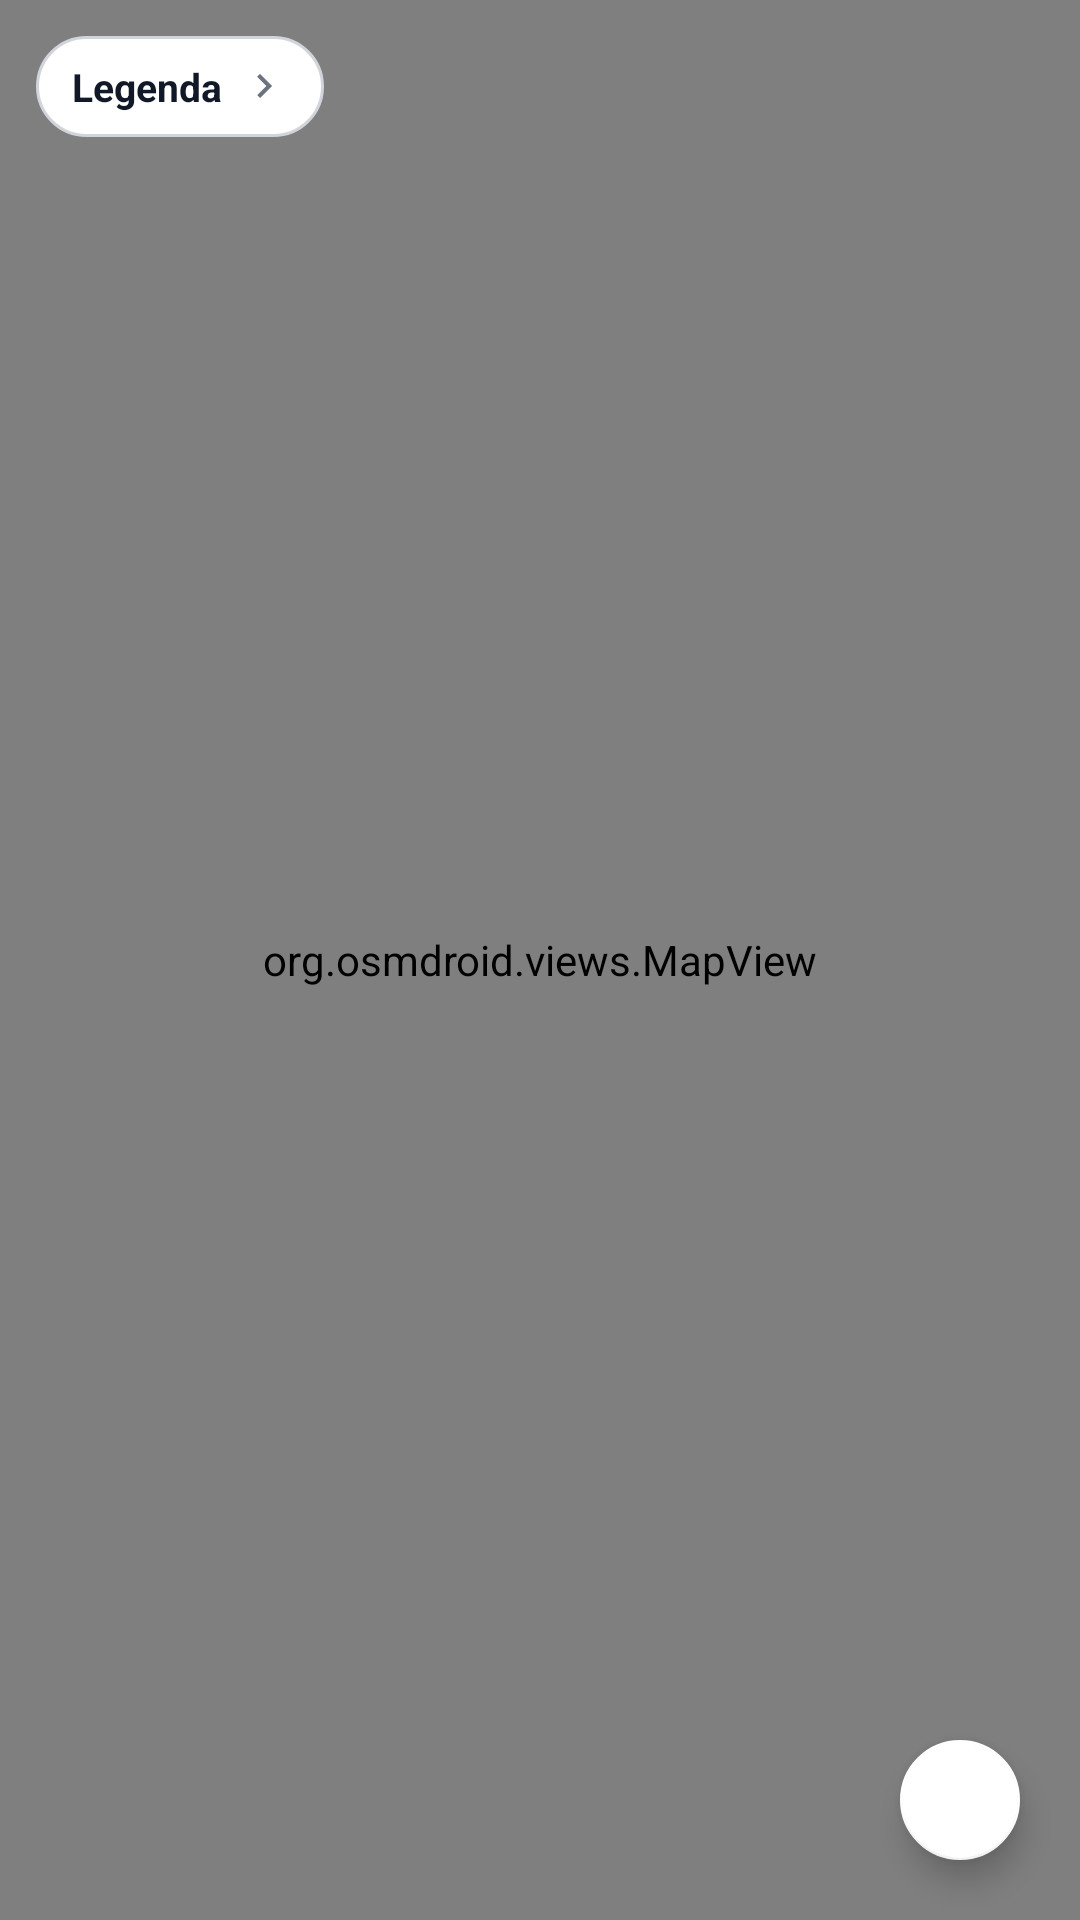

Produce the Android XML layout that renders to this screen, including the resource entries it uses.
<!-- AndroidManifest.xml: activity theme Theme.JalanRusak -->
<!-- res/layout/activity_map.xml -->
<?xml version="1.0" encoding="utf-8"?>
<FrameLayout xmlns:android="http://schemas.android.com/apk/res/android"
    xmlns:app="http://schemas.android.com/apk/res-auto"
    xmlns:tools="http://schemas.android.com/tools"
    android:layout_width="match_parent"
    android:layout_height="match_parent"
    tools:context=".ui.map.MapActivity">

    <org.osmdroid.views.MapView
        android:id="@+id/map"
        android:layout_width="match_parent"
        android:layout_height="match_parent" />

    
    <ProgressBar
        android:id="@+id/loadingIndicator"
        android:layout_width="wrap_content"
        android:layout_height="wrap_content"
        android:layout_gravity="center"
        android:indeterminateTint="@color/primary"
        android:visibility="gone" />

    
    <LinearLayout
        android:id="@+id/legendPanel"
        android:layout_width="wrap_content"
        android:layout_height="wrap_content"
        android:layout_gravity="top|start"
        android:layout_margin="12dp"
        android:background="@drawable/bg_more_indicator"
        android:orientation="vertical"
        android:paddingStart="12dp"
        android:paddingTop="8dp"
        android:paddingEnd="12dp"
        android:paddingBottom="8dp">

        <LinearLayout
            android:id="@+id/legendHeader"
            android:layout_width="wrap_content"
            android:layout_height="wrap_content"
            android:gravity="center_vertical"
            android:orientation="horizontal">

            <TextView
                android:layout_width="wrap_content"
                android:layout_height="wrap_content"
                android:text="@string/map_legend_title"
                android:textColor="@color/gray_900"
                android:textSize="13sp"
                android:textStyle="bold" />

            <ImageView
                android:id="@+id/legendArrow"
                android:layout_width="16dp"
                android:layout_height="16dp"
                android:layout_marginStart="6dp"
                android:contentDescription="@string/map_legend_title"
                android:src="@drawable/ic_arrow"
                android:tint="@color/gray_500" />
        </LinearLayout>

        <LinearLayout
            android:id="@+id/legendRows"
            android:layout_width="wrap_content"
            android:layout_height="wrap_content"
            android:orientation="vertical"
            android:paddingTop="8dp"
            android:visibility="gone">

            <LinearLayout
                android:layout_width="wrap_content"
                android:layout_height="wrap_content"
                android:gravity="center_vertical"
                android:orientation="horizontal">

                <View
                    android:layout_width="10dp"
                    android:layout_height="10dp"
                    android:background="@drawable/bg_status_dot"
                    android:backgroundTint="@color/status_verified" />

                <TextView
                    android:layout_width="wrap_content"
                    android:layout_height="wrap_content"
                    android:layout_marginStart="8dp"
                    android:text="@string/map_legend_verified"
                    android:textColor="@color/gray_700"
                    android:textSize="12sp" />
            </LinearLayout>

            <LinearLayout
                android:layout_width="wrap_content"
                android:layout_height="wrap_content"
                android:layout_marginTop="6dp"
                android:gravity="center_vertical"
                android:orientation="horizontal">

                <View
                    android:layout_width="10dp"
                    android:layout_height="10dp"
                    android:background="@drawable/bg_status_dot"
                    android:backgroundTint="@color/status_pending_resolved" />

                <TextView
                    android:layout_width="wrap_content"
                    android:layout_height="wrap_content"
                    android:layout_marginStart="8dp"
                    android:text="@string/map_legend_pending_resolved"
                    android:textColor="@color/gray_700"
                    android:textSize="12sp" />
            </LinearLayout>
        </LinearLayout>
    </LinearLayout>

    
    <TextView
        android:id="@+id/moreIndicator"
        android:layout_width="wrap_content"
        android:layout_height="wrap_content"
        android:layout_gravity="bottom|center_horizontal"
        android:layout_marginStart="16dp"
        android:layout_marginEnd="88dp"
        android:layout_marginBottom="16dp"
        android:background="@drawable/bg_more_indicator"
        android:padding="12dp"
        android:text="@string/map_more_results"
        android:textColor="@color/gray_900"
        android:textSize="13sp"
        android:visibility="gone" />

    
    <com.google.android.material.floatingactionbutton.FloatingActionButton
        android:id="@+id/locateFab"
        android:layout_width="wrap_content"
        android:layout_height="wrap_content"
        android:layout_gravity="bottom|end"
        android:layout_margin="16dp"
        android:contentDescription="@string/map_locate_me"
        android:src="@drawable/ic_my_location"
        app:backgroundTint="@color/map_fab_idle"
        app:fabSize="mini"
        app:rippleColor="@color/primary_light"
        app:tint="@color/map_cluster_fill" />

</FrameLayout>
<!-- resources referenced by this layout -->
<resources>
  <color name="gray_500">#6b7280</color>
  <color name="gray_700">#374151</color>
  <color name="gray_900">#111827</color>
  <color name="map_cluster_fill">#374151</color>
  <color name="map_fab_idle">#ffffff</color>
  <color name="primary">#0ea5e9</color>
  <color name="primary_light">#38bdf8</color>
  <color name="status_pending_resolved">#7c3aed</color>
  <color name="status_verified">@color/success</color>
  <!-- drawable bg_more_indicator (drawable) -->
  <?xml version="1.0" encoding="utf-8"?>
  <shape xmlns:android="http://schemas.android.com/apk/res/android"
      android:shape="rectangle">
      <solid android:color="@color/white" />
      <corners android:radius="24dp" />
      <stroke
          android:width="1dp"
          android:color="@color/gray_300" />
  </shape>
  <!-- drawable ic_arrow (drawable) -->
  <?xml version="1.0" encoding="utf-8"?>
  <vector xmlns:android="http://schemas.android.com/apk/res/android"
      android:width="24dp"
      android:height="24dp"
      android:viewportWidth="24"
      android:viewportHeight="24"
      android:autoMirrored="true">
      <path
          android:fillColor="@color/white"
          android:pathData="M8.59,16.59 L13.17,12 L8.59,7.41 L10,6 L16,12 L10,18 L8.59,16.59 Z" />
  </vector>
  <string name="map_legend_pending_resolved">Menunggu verifikasi perbaikan</string>
  <string name="map_legend_title">Legenda</string>
  <string name="map_legend_verified">Terverifikasi</string>
  <string name="map_locate_me">Lokasi saya</string>
  <string name="map_more_results">Zoom in untuk melihat semua %1$d laporan</string>
  <style name="Theme.JalanRusak" parent="Base.Theme.JalanRusak" />
  <color name="success">#22c55e</color>
  <color name="white">#ffffff</color>
  <color name="gray_300">#d1d5db</color>
  <style name="Base.Theme.JalanRusak" parent="Theme.MaterialComponents.DayNight.DarkActionBar">
          <item name="colorPrimary">@color/primary</item>
          <item name="colorPrimaryDark">@color/primary_dark</item>
          <item name="colorAccent">@color/primary</item>
      </style>
  <color name="primary_dark">#0369a1</color>
</resources>
